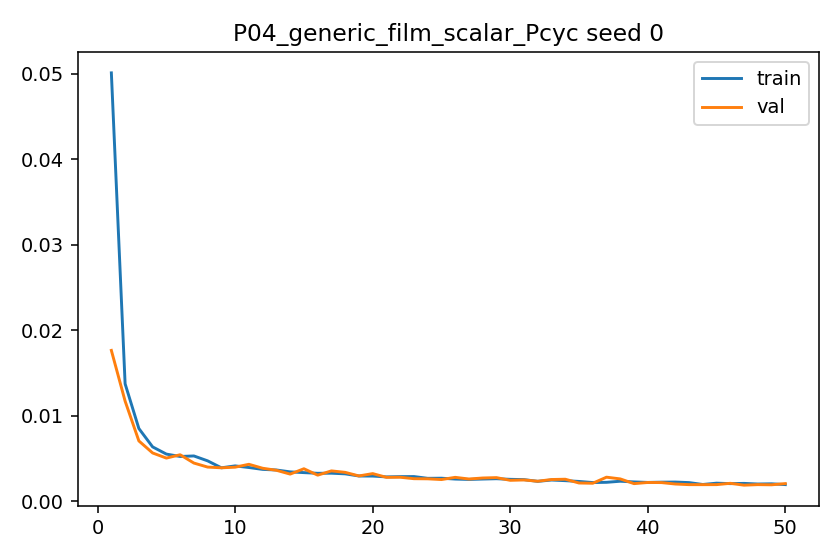

Source data for this figure (header and first rows):
epoch, train_l1, val_l1, grad_norm_mean, grad_norm_max
1, 0.05008, 0.01764, 0.6199, 1.314
2, 0.01374, 0.01172, 0.4779, 1.129
3, 0.008515, 0.007066, 0.525, 1.078
4, 0.006369, 0.005658, 0.4963, 0.9942
5, 0.005527, 0.005059, 0.723, 1.193
6, 0.005248, 0.005451, 0.862, 1.259
7, 0.005309, 0.004479, 1.018, 1.23
8, 0.004737, 0.004009, 0.8985, 1.226
9, 0.003924, 0.003925, 0.5745, 1.007
10, 0.004148, 0.003998, 0.9154, 1.206
11, 0.003959, 0.004333, 0.9411, 1.14
12, 0.003739, 0.003872, 0.8099, 1.136
13, 0.003668, 0.003634, 0.9704, 1.11
14, 0.003448, 0.003189, 0.6715, 1.12
15, 0.003362, 0.003814, 0.6809, 1.079
16, 0.003283, 0.003065, 0.69, 1.097
17, 0.003294, 0.003562, 0.914, 1.16
18, 0.003218, 0.003392, 0.949, 1.122
19, 0.002967, 0.002973, 0.6877, 1.126
20, 0.002958, 0.003246, 0.7999, 1.098
21, 0.002862, 0.00281, 0.7621, 1.091
22, 0.002893, 0.002822, 0.8818, 1.13
23, 0.0029, 0.002651, 0.7897, 1.18
24, 0.002695, 0.002637, 0.6778, 1.121
25, 0.002708, 0.002552, 0.7905, 1.118
26, 0.002608, 0.002809, 0.7311, 1.129
27, 0.002564, 0.002615, 0.638, 1.124
28, 0.00261, 0.002732, 0.7632, 1.157
29, 0.002649, 0.002776, 0.9896, 1.104
30, 0.002577, 0.002462, 0.8522, 1.109
31, 0.002543, 0.002505, 0.968, 1.093
32, 0.002341, 0.002355, 0.6857, 1.092
33, 0.002496, 0.002555, 0.9823, 1.087
34, 0.002421, 0.002589, 0.9443, 1.096
35, 0.002331, 0.002148, 0.84, 1.063
36, 0.0022, 0.00212, 0.592, 1.071
37, 0.002229, 0.002828, 0.7239, 1.09
38, 0.002355, 0.002627, 0.7973, 1.142
39, 0.002274, 0.002074, 0.7622, 1.131
40, 0.002216, 0.002211, 0.808, 1.09
41, 0.002246, 0.002197, 0.9575, 1.101
42, 0.00226, 0.00203, 0.936, 1.133
43, 0.002195, 0.001957, 0.8482, 1.118
44, 0.001974, 0.001955, 0.6213, 1.015
45, 0.002129, 0.001958, 0.7733, 1.113
46, 0.002075, 0.002111, 0.8176, 1.073
47, 0.002103, 0.001894, 0.9265, 1.085
48, 0.00203, 0.001959, 0.7636, 1.109
49, 0.002055, 0.001938, 0.8903, 1.093
50, 0.00196, 0.002079, 0.7225, 1.071
